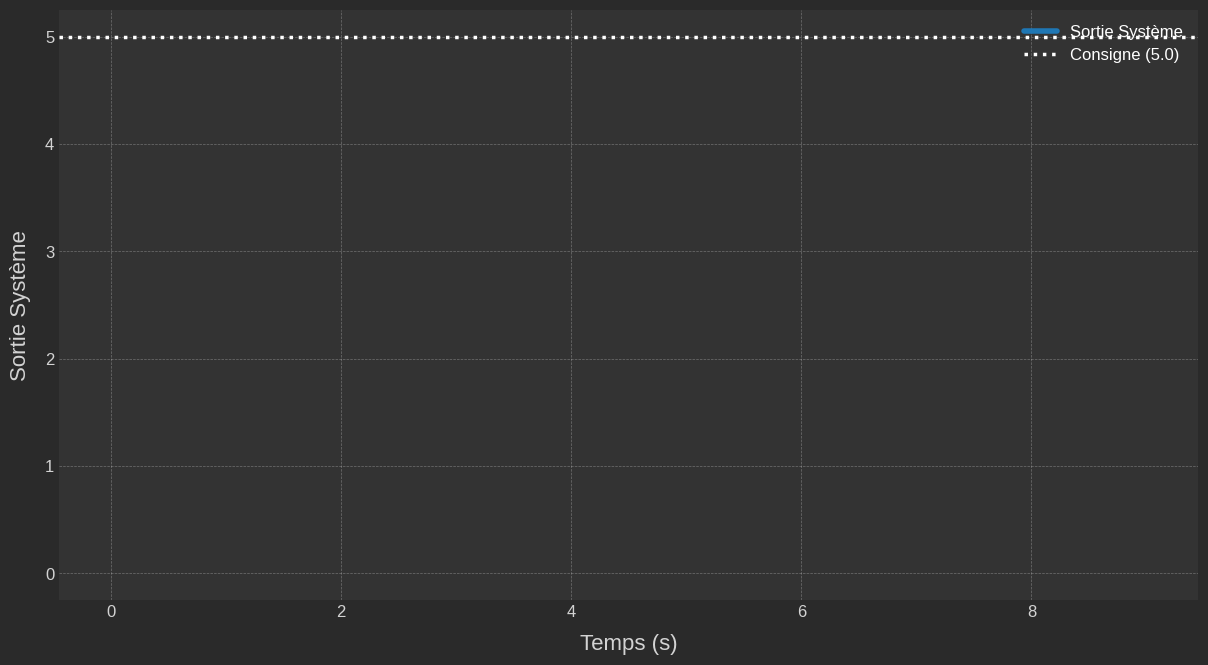

Generate this figure with matplotlib:
import numpy as np
import matplotlib.pyplot as plt
from matplotlib.animation import FuncAnimation
import matplotlib.font_manager as fm
from matplotlib.patches import FancyArrowPatch, Polygon

# --- Configuration ---
POINT_CONSIGNE = 5.0
POS_INITIALE = 0.0
DUREE_SIM_PHASE = 9
DT = 0.05
FPS = 30
FRAMES_PAUSE = 50  # Légèrement plus long pour les transitions animées
FRAMES_FONDU_TEXTE = 15 # Pour les textes et la courbe
FRAMES_TRANSITION_TITRE = 20 # Pour le glissement du titre

# --- Système ---
class Systeme:
    def __init__(self, pos_initiale=POS_INITIALE, masse=1.0, amortissement=0.25):
        self.position = pos_initiale
        self.vitesse = 0.0
        self.masse = masse
        self.amortissement = amortissement

    def maj(self, force_controle, dt):
        force_effective = force_controle - self.amortissement * self.vitesse
        acceleration = force_effective / self.masse
        self.vitesse += acceleration * dt
        self.position += self.vitesse * dt
        return self.position, self.vitesse

    def reinit(self, pos_initiale=POS_INITIALE):
        self.position = pos_initiale
        self.vitesse = 0.0

# --- Contrôleur PID ---
class ControleurPID:
    def __init__(self, Kp, Ki, Kd, point_consigne, dt, limites_integrale=(-12, 12), limites_sortie=(-18, 18)):
        self.Kp, self.Ki, self.Kd = Kp, Ki, Kd
        self.point_consigne = point_consigne
        self.dt = dt
        self.integrale = 0
        self.erreur_precedente = 0
        self.integrale_min, self.integrale_max = limites_integrale
        self.sortie_min, self.sortie_max = limites_sortie

    def calculer(self, valeur_actuelle, vitesse_actuelle):
        erreur = self.point_consigne - valeur_actuelle
        terme_p_force = self.Kp * erreur
        self.integrale += erreur * self.dt
        self.integrale = np.clip(self.integrale, self.integrale_min, self.integrale_max)
        terme_i_force = self.Ki * self.integrale
        derivee_erreur = (erreur - self.erreur_precedente) / self.dt
        terme_d_force = self.Kd * derivee_erreur
        self.erreur_precedente = erreur
        signal_controle = terme_p_force + terme_i_force + terme_d_force
        signal_controle = np.clip(signal_controle, self.sortie_min, self.sortie_max)
        return signal_controle, erreur, terme_p_force, terme_i_force, terme_d_force

    def reinit(self):
        self.integrale = 0
        self.erreur_precedente = 0

# --- Esthétique & Setup ---
try:
    nom_police = "Roboto Condensed"
    chemin_police = fm.findfont(fm.FontProperties(family=nom_police))
    plt.rcParams['font.family'] = fm.FontProperties(fname=chemin_police).get_name()
except Exception:
    try:
        nom_police = "DejaVu Sans"
        chemin_police = fm.findfont(fm.FontProperties(family=nom_police))
        plt.rcParams['font.family'] = fm.FontProperties(fname=chemin_police).get_name()
        print(f"Police '{nom_police}' non trouvée, fallback sur 'DejaVu Sans'.")
    except Exception as e_fallback:
        print(f"Aucune police de fallback trouvée non plus: {e_fallback}")

plt.style.use('seaborn-v0_8-darkgrid')
fig, ax = plt.subplots(figsize=(12.8, 7.2))

systeme_sim = Systeme(pos_initiale=POS_INITIALE)
temps_points_phase = np.arange(0, DUREE_SIM_PHASE, DT)
nb_frames_phase = len(temps_points_phase)

configs_pid = [
    {'nom': 'Contrôleur P', 'Kp': 1.2, 'Ki': 0.0, 'Kd': 0.0, 'couleur': '#FF6B6B',
     'desc': "Réagit à l'erreur actuelle ($K_p \cdot e$)\nLaisse souvent une erreur statique."},
    {'nom': 'Contrôleur PI', 'Kp': 1.0, 'Ki': 0.5, 'Kd': 0.0, 'couleur': '#4ECDC4',
     'desc': "Ajoute l'action intégrale ($K_i \int e \, dt$)\nÉlimine l'erreur statique, peut dépasser."},
    {'nom': 'Contrôleur PID', 'Kp': 1.8, 'Ki': 0.7, 'Kd': 2.2, 'couleur': '#45B7D1',
     'desc': "PID complet (action dérivée $K_d \\frac{de}{dt}$)\nRapide, stable, sans erreur statique (idéal)."}
]

frames_par_cycle = nb_frames_phase + FRAMES_PAUSE
total_frames = frames_par_cycle * len(configs_pid) - FRAMES_PAUSE

# --- Pré-calcul des Limites Y par Phase ---
limites_y_phase = {}
POS_Y_TITRE_AXES_FINAL = 0.93
POS_Y_DESC_AXES_FINAL = 0.15
MAX_DATA_Y_AXES_FRACTION = 0.87
POURCENTAGE_BUFFER_Y = 0.10

print("Pré-calcul des limites Y pour chaque phase...")
for i, config in enumerate(configs_pid):
    systeme_sim.reinit(POS_INITIALE)
    pid_sim = ControleurPID(config['Kp'], config['Ki'], config['Kd'], POINT_CONSIGNE, DT)
    donnees_y_phase = [POS_INITIALE]
    for _ in temps_points_phase:
        controle, _, _, _, _ = pid_sim.calculer(systeme_sim.position, systeme_sim.vitesse)
        pos, _ = systeme_sim.maj(controle, DT)
        donnees_y_phase.append(pos)
    min_val_sim = min(donnees_y_phase); max_val_sim = max(donnees_y_phase)
    ymin_phase = min(POS_INITIALE, POINT_CONSIGNE, min_val_sim)
    ymin_phase -= abs(max_val_sim - ymin_phase) * POURCENTAGE_BUFFER_Y 
    if abs(ymin_phase - max_val_sim) < 1e-3 : ymin_phase -= 1 
    if abs(max_val_sim - ymin_phase) < 1e-3 : 
        ymax_phase_donnees = max_val_sim + 1.0 
    else:
        ymax_phase_donnees = ymin_phase + (max_val_sim - ymin_phase) / MAX_DATA_Y_AXES_FRACTION
    ymax_phase_consigne = POINT_CONSIGNE + abs(POINT_CONSIGNE - ymin_phase) * POURCENTAGE_BUFFER_Y
    if abs(ymax_phase_consigne - ymin_phase) < 1e-3 : ymax_phase_consigne +=1
    ymax_phase = max(ymax_phase_donnees, ymax_phase_consigne, max_val_sim + 0.5) 
    limites_y_phase[i] = (ymin_phase, ymax_phase)
print("Pré-calcul terminé.")

# --- Éléments Graphiques ---
ligne_pos, = ax.plot([], [], '-', lw=4, label='Sortie Système', zorder=10, solid_capstyle='round')
ligne_consigne = ax.axhline(POINT_CONSIGNE, color='w', lw=2.5, ls=':', label=f'Consigne ({POINT_CONSIGNE})', zorder=5)
patch_remplissage_erreur = Polygon([[0,0]], closed=True, alpha=0.25, edgecolor=None, zorder=1, visible=False)
ax.add_patch(patch_remplissage_erreur)

ECHELLE_FLECHE_FORCE = 0.25
fleche_force_controle = FancyArrowPatch((0,0), (0,0), mutation_scale=20, arrowstyle='-|>', 
                                      lw=2.5, alpha=0.0, zorder=12, visible=False) # Alpha initial à 0
ax.add_patch(fleche_force_controle)

# Textes - positions initiales pour animation de glissement
POS_Y_TITRE_AXES_INITIAL = POS_Y_TITRE_AXES_FINAL + 0.1 # Commence au-dessus
POS_Y_DESC_AXES_INITIAL = POS_Y_DESC_AXES_FINAL - 0.1   # Commence en-dessous

texte_titre_principal = ax.text(0.5, POS_Y_TITRE_AXES_INITIAL, '', transform=ax.transAxes, ha='center', va='center',
                           fontsize=38, fontweight='bold', color='white', alpha=0.0,
                           bbox=dict(boxstyle="round,pad=0.3", fc="#202020", ec="None", alpha=0.0))

texte_description = ax.text(0.5, POS_Y_DESC_AXES_INITIAL, '', transform=ax.transAxes, ha='center', va='center',
                    fontsize=16, color='lightgrey', wrap=True, alpha=0.0, linespacing=1.4,
                    multialignment='center')

affichage_temps = ax.text(0.98, 0.03, '', transform=ax.transAxes, ha='right', va='bottom',
                       fontsize=14, color='lightgrey')
affichage_transition = ax.text(0.5, 0.55, '', transform=ax.transAxes, ha='center', va='center',
                               fontsize=32, fontweight='bold', color='black', alpha=0.0,
                               bbox=dict(boxstyle="round,pad=0.8", fc="gold", alpha=0.0), zorder=20)

historique_x, historique_y = [], []
idx_phase_actuelle = -1
controleur_pid_principal = ControleurPID(0,0,0, POINT_CONSIGNE, DT)
temps_global_actuel = 0.0

# --- Fonctions d'Animation ---
def ease_out_quad(t): return 1 - (1 - t) * (1 - t)
def ease_in_out_quad(t): return 2*t*t if t < 0.5 else 1 - pow(-2*t + 2, 2) / 2

def animer_proprietes_texte(obj_texte, target_alpha, target_y, current_y, frame_count, total_frames, ease_func=ease_out_quad):
    # Animation pour l'alpha et la position Y
    progress = frame_count / total_frames if total_frames > 0 else 1.0
    eased_progress = ease_func(progress)

    # Alpha
    current_alpha = obj_texte.get_alpha()
    if abs(current_alpha - target_alpha) > 1e-2 or (target_alpha == 0 and current_alpha != 0) or (target_alpha == 1 and current_alpha !=1): # Forcer si cible est 0 ou 1
        new_alpha = current_alpha + (target_alpha - current_alpha) * eased_progress # Interpolation
        obj_texte.set_alpha(np.clip(new_alpha, 0, 1))

    # Position Y
    if abs(current_y - target_y) > 1e-3:
        new_y = current_y + (target_y - current_y) * eased_progress # Interpolation
        obj_texte.set_y(new_y)
    else:
        obj_texte.set_y(target_y) # Snap to target if close

    # Bbox (si existe)
    bbox = obj_texte.get_bbox_patch()
    if bbox:
        current_bbox_alpha = bbox.get_alpha()
        if obj_texte == texte_titre_principal: target_bbox_alpha = target_alpha * 0.6 
        elif obj_texte == affichage_transition: target_bbox_alpha = target_alpha * 0.85
        else: target_bbox_alpha = 0 
        if abs(current_bbox_alpha - target_bbox_alpha) > 1e-2 or (target_bbox_alpha == 0 and current_bbox_alpha != 0) or (target_bbox_alpha > 0.8 and current_bbox_alpha < 0.8):
            new_bbox_alpha = current_bbox_alpha + (target_bbox_alpha - current_bbox_alpha) * eased_progress
            bbox.set_alpha(np.clip(new_bbox_alpha, 0, 1))

def init():
    fig.subplots_adjust(left=0.08, right=0.97, bottom=0.08, top=0.90) 
    ax.set_xlim(-0.05 * DUREE_SIM_PHASE, DUREE_SIM_PHASE * 1.05)
    ax.set_xlabel('Temps (s)', fontsize=16, color='lightgrey', labelpad=10)
    ax.set_ylabel('Sortie Système', fontsize=16, color='lightgrey', labelpad=10)
    ax.legend(loc='upper right', fontsize=12, framealpha=0.6, facecolor='#2A2A2A', edgecolor='None', labelcolor='white')
    ax.tick_params(axis='both', which='major', labelsize=12, colors='lightgrey')
    ax.grid(True, which='major', linestyle='--', linewidth=0.5, alpha=0.3)
    fig.patch.set_facecolor('#2A2A2A') 
    ax.set_facecolor('#333333')       

    ligne_pos.set_data([], []); ligne_pos.set_alpha(1.0)
    patch_remplissage_erreur.set_visible(False)
    fleche_force_controle.set_visible(False); fleche_force_controle.set_alpha(0.0)
    
    texte_titre_principal.set_alpha(0.0); texte_titre_principal.set_y(POS_Y_TITRE_AXES_INITIAL)
    if texte_titre_principal.get_bbox_patch(): texte_titre_principal.get_bbox_patch().set_alpha(0.0)
    texte_description.set_alpha(0.0); texte_description.set_y(POS_Y_DESC_AXES_INITIAL)
    
    affichage_temps.set_text('')
    affichage_transition.set_alpha(0.0); affichage_transition.set_y(0.55) # Position fixe
    if affichage_transition.get_bbox_patch(): affichage_transition.get_bbox_patch().set_alpha(0.0)
    
    return (ligne_pos, ligne_consigne, patch_remplissage_erreur, fleche_force_controle,
            texte_titre_principal, texte_description, affichage_temps, affichage_transition)

frame_count_transition = 0 # Compteur pour l'animation des textes

def maj_animation(frame):
    global idx_phase_actuelle, controleur_pid_principal, historique_x, historique_y 
    global temps_global_actuel, systeme_sim, frame_count_transition

    idx_phase_calcule = frame // frames_par_cycle
    frame_dans_cycle = frame % frames_par_cycle
    est_frame_pause = (frame_dans_cycle >= nb_frames_phase) and (idx_phase_calcule < len(configs_pid) - 1)
    est_frame_sim = not est_frame_pause and frame_dans_cycle < nb_frames_phase
    
    # --- Animation des textes et de la courbe (alpha/position) ---
    if est_frame_sim:
        frame_count_transition += 1
        # Titre: Glisse du haut et apparaît
        animer_proprietes_texte(texte_titre_principal, 1.0, POS_Y_TITRE_AXES_FINAL, texte_titre_principal.get_y(), frame_count_transition, FRAMES_TRANSITION_TITRE)
        # Description: Glisse du bas et apparaît
        animer_proprietes_texte(texte_description, 1.0, POS_Y_DESC_AXES_FINAL, texte_description.get_y(), frame_count_transition, FRAMES_TRANSITION_TITRE)
        # Transition: Disparaît (si elle était visible)
        animer_proprietes_texte(affichage_transition, 0.0, 0.55, affichage_transition.get_y(), frame_count_transition, FRAMES_FONDU_TEXTE)
        ligne_pos.set_alpha(1.0) # S'assurer que la ligne est visible
        fleche_force_controle.set_alpha(0.85 if fleche_force_controle.get_visible() else 0.0) # Fondu de la flèche

    elif est_frame_pause:
        frame_count_transition +=1 # Continue pour le fondu sortant / entrant de la transition
        # Titre et description de la phase précédente: Glissent et disparaissent
        animer_proprietes_texte(texte_titre_principal, 0.0, POS_Y_TITRE_AXES_INITIAL, texte_titre_principal.get_y(), frame_count_transition, FRAMES_TRANSITION_TITRE)
        animer_proprietes_texte(texte_description, 0.0, POS_Y_DESC_AXES_INITIAL, texte_description.get_y(), frame_count_transition, FRAMES_TRANSITION_TITRE)
        # Texte de transition: Apparaît
        animer_proprietes_texte(affichage_transition, 1.0, 0.55, affichage_transition.get_y(), frame_count_transition, FRAMES_FONDU_TEXTE)
        # Estomper la courbe précédente
        current_alpha_ligne = ligne_pos.get_alpha()
        if current_alpha_ligne > 0.1: ligne_pos.set_alpha(current_alpha_ligne * 0.85) # Diminution progressive
        fleche_force_controle.set_alpha(0.0) # Cacher la flèche pendant la pause


    # --- Changement de Phase ---
    if idx_phase_calcule != idx_phase_actuelle and idx_phase_calcule < len(configs_pid):
        idx_phase_actuelle = idx_phase_calcule
        config = configs_pid[idx_phase_actuelle]
        frame_count_transition = 0 # Réinitialiser le compteur pour la nouvelle phase

        ax.set_ylim(limites_y_phase[idx_phase_actuelle]) 
        systeme_sim.reinit(POS_INITIALE) 
        controleur_pid_principal.Kp, controleur_pid_principal.Ki, controleur_pid_principal.Kd = config['Kp'], config['Ki'], config['Kd']
        controleur_pid_principal.reinit()
        historique_x.clear(); historique_y.clear() # Effacer l'historique pour la nouvelle courbe
        
        ligne_pos.set_data([], []) # Important pour redémarrer la courbe
        ligne_pos.set_color(config['couleur']); ligne_pos.set_alpha(1.0) # Nouvelle courbe alpha = 1
        
        patch_remplissage_erreur.set_facecolor(config['couleur'])
        fleche_force_controle.set_color(config['couleur'])
        
        texte_titre_principal.set_text(config['nom']); texte_titre_principal.set_color(config['couleur'])
        texte_titre_principal.set_y(POS_Y_TITRE_AXES_INITIAL); texte_titre_principal.set_alpha(0.0) # Prêt pour animation entrante
        if texte_titre_principal.get_bbox_patch(): texte_titre_principal.get_bbox_patch().set_alpha(0.0)

        texte_description.set_text(config['desc'])
        texte_description.set_y(POS_Y_DESC_AXES_INITIAL); texte_description.set_alpha(0.0) # Prêt pour animation entrante
        
        affichage_transition.set_y(0.55); affichage_transition.set_alpha(0.0) # Prêt pour animation (si besoin)
        if affichage_transition.get_bbox_patch(): affichage_transition.get_bbox_patch().set_alpha(0.0)
        
        fleche_force_controle.set_visible(False); fleche_force_controle.set_alpha(0.0)

    # --- Logique de Pause (affichage message "Suivant") ---
    if est_frame_pause:
        if idx_phase_actuelle + 1 < len(configs_pid):
            prochaine_config = configs_pid[idx_phase_actuelle + 1]
            affichage_transition.set_text(f"Suivant : {prochaine_config['nom']}")
            affichage_transition.set_color(prochaine_config['couleur']) 
            if affichage_transition.get_bbox_patch():
                 affichage_transition.get_bbox_patch().set_facecolor(prochaine_config['couleur'])
        affichage_temps.set_text(f'{DUREE_SIM_PHASE:.1f}s (Pause)')
        patch_remplissage_erreur.set_visible(False)
        # La flèche est déjà gérée par le bloc d'animation de texte/courbe

    # --- Logique de Simulation ---
    elif est_frame_sim:
        temps_global_actuel = frame_dans_cycle * DT
        signal_controle, erreur, p, i, d = controleur_pid_principal.calculer(systeme_sim.position, systeme_sim.vitesse)
        nouvelle_pos, nouvelle_vel = systeme_sim.maj(signal_controle, DT)
        
        historique_x.append(temps_global_actuel)
        historique_y.append(nouvelle_pos) 
        ligne_pos.set_data(historique_x, historique_y)
        
        affichage_temps.set_text(f'{temps_global_actuel:4.1f}s')

        if len(historique_x) > 1:
            coords_x_remplissage = [historique_x[-2], temps_global_actuel, temps_global_actuel, historique_x[-2]]
            coords_y_remplissage = [POINT_CONSIGNE, POINT_CONSIGNE, nouvelle_pos, historique_y[-2]]
            patch_remplissage_erreur.set_xy(list(zip(coords_x_remplissage, coords_y_remplissage)))
            patch_remplissage_erreur.set_visible(True)
        else:
            patch_remplissage_erreur.set_visible(False)

        if abs(signal_controle) > 0.1:
            pos_x_fleche = temps_global_actuel - DT * 3 
            pos_y_depart_fleche = nouvelle_pos 
            ymin_actuel, ymax_actuel = ax.get_ylim()
            echelle_fleche_dynamique = ECHELLE_FLECHE_FORCE * (ymax_actuel - ymin_actuel) / 8.0
            pos_y_fin_fleche = nouvelle_pos + signal_controle * echelle_fleche_dynamique
            pos_y_fin_fleche_clampee = np.clip(pos_y_fin_fleche, ymin_actuel - 0.1*(ymax_actuel-ymin_actuel), ymax_actuel + 0.1*(ymax_actuel-ymin_actuel))
            fleche_force_controle.set_positions((pos_x_fleche, pos_y_depart_fleche), (pos_x_fleche, pos_y_fin_fleche_clampee))
            fleche_force_controle.set_visible(True) 
            # L'alpha de la flèche est géré dans le bloc d'animation des textes/courbes
        else:
            fleche_force_controle.set_visible(False)
            fleche_force_controle.set_alpha(0.0) # S'assurer qu'elle est transparente si non visible
            
    return (ligne_pos, ligne_consigne, patch_remplissage_erreur, fleche_force_controle,
            texte_titre_principal, texte_description, affichage_temps, affichage_transition)

# --- Création et Sauvegarde ---
print("Création de l'animation LinkedIn (transitions douces)...")
ani = FuncAnimation(fig, maj_animation, frames=total_frames,
                    init_func=init, blit=True, interval=1000/FPS, repeat=False)

try:
    ani.save('pid_linkedin_FR_v5_transitions.mp4', writer='ffmpeg', fps=FPS, dpi=180, 
             codec='libx264', extra_args=['-pix_fmt', 'yuv420p', '-preset', 'medium', '-crf', '22'])
    print("Animation 'pid_linkedin_FR_v5_transitions.mp4' sauvegardée avec succès !")
except Exception as e:
    print(f"Erreur lors de la sauvegarde de l'animation : {e}")
    print("Assurez-vous que 'ffmpeg' est installé et dans votre PATH.")

# plt.show()
